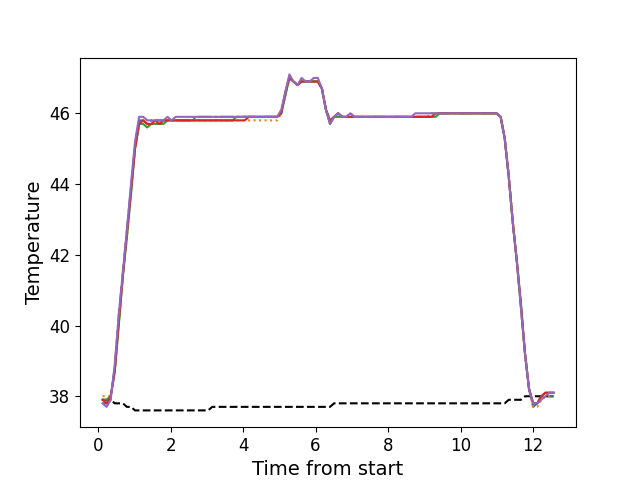

The data file committed next to this chart (first rows):
, times, neutral, z1, z2, z3, z4, z5
0, 0.1226, 37.9, 37.8, 38.0, 37.9, 37.9, 37.8
1, 0.2342, 37.9, 37.8, 38.0, 37.9, 37.8, 37.7
2, 0.3464, 37.9, 37.9, 38.0, 38.0, 38.0, 37.9
3, 0.459, 37.8, 38.8, 38.7, 38.7, 38.7, 38.9
4, 0.5706, 37.8, 40.3, 40.1, 40.0, 40.1, 40.3
5, 0.683, 37.8, 41.5, 41.4, 41.4, 41.4, 41.5
6, 0.7946, 37.7, 42.7, 42.5, 42.5, 42.6, 42.7
7, 0.9072, 37.7, 43.9, 43.8, 43.7, 43.8, 44.0
8, 1.019, 37.6, 45.1, 45.0, 45.0, 45.0, 45.2
9, 1.131, 37.6, 45.8, 45.7, 45.7, 45.7, 45.9
10, 1.243, 37.6, 45.8, 45.8, 45.7, 45.8, 45.9
11, 1.356, 37.6, 45.7, 45.7, 45.6, 45.7, 45.8
12, 1.467, 37.6, 45.8, 45.7, 45.7, 45.7, 45.8
13, 1.579, 37.6, 45.8, 45.8, 45.7, 45.8, 45.8
14, 1.692, 37.6, 45.8, 45.7, 45.7, 45.7, 45.8
15, 1.803, 37.6, 45.8, 45.8, 45.7, 45.8, 45.8
16, 1.916, 37.6, 45.8, 45.8, 45.8, 45.8, 45.9
17, 2.027, 37.6, 45.8, 45.8, 45.8, 45.8, 45.8
18, 2.14, 37.6, 45.8, 45.8, 45.8, 45.8, 45.9
19, 2.251, 37.6, 45.8, 45.8, 45.8, 45.8, 45.9
20, 2.364, 37.6, 45.8, 45.8, 45.8, 45.8, 45.9
21, 2.475, 37.6, 45.8, 45.8, 45.8, 45.8, 45.9
22, 2.588, 37.6, 45.8, 45.8, 45.8, 45.8, 45.9
23, 2.7, 37.6, 45.9, 45.8, 45.8, 45.8, 45.9
24, 2.812, 37.6, 45.9, 45.8, 45.8, 45.8, 45.9
25, 2.924, 37.6, 45.9, 45.8, 45.8, 45.8, 45.9
26, 3.036, 37.6, 45.9, 45.8, 45.8, 45.8, 45.9
27, 3.148, 37.7, 45.9, 45.8, 45.8, 45.8, 45.9
28, 3.261, 37.7, 45.9, 45.8, 45.8, 45.8, 45.9
29, 3.373, 37.7, 45.9, 45.8, 45.8, 45.8, 45.9
30, 3.484, 37.7, 45.9, 45.8, 45.8, 45.8, 45.9
31, 3.597, 37.7, 45.9, 45.8, 45.8, 45.8, 45.9
32, 3.709, 37.7, 45.9, 45.8, 45.8, 45.8, 45.9
33, 3.82, 37.7, 45.9, 45.8, 45.9, 45.8, 45.9
34, 3.933, 37.7, 45.9, 45.8, 45.9, 45.8, 45.9
35, 4.044, 37.7, 45.9, 45.8, 45.9, 45.8, 45.9
36, 4.157, 37.7, 45.9, 45.8, 45.9, 45.9, 45.9
37, 4.269, 37.7, 45.9, 45.8, 45.9, 45.9, 45.9
38, 4.381, 37.7, 45.9, 45.8, 45.9, 45.9, 45.9
39, 4.493, 37.7, 45.9, 45.8, 45.9, 45.9, 45.9
40, 4.605, 37.7, 45.9, 45.8, 45.9, 45.9, 45.9
41, 4.718, 37.7, 45.9, 45.8, 45.9, 45.9, 45.9
42, 4.829, 37.7, 45.9, 45.8, 45.9, 45.9, 45.9
43, 4.941, 37.7, 45.9, 45.8, 45.9, 45.9, 45.9
44, 5.053, 37.7, 46.0, 46.0, 46.0, 46.0, 46.1
45, 5.166, 37.7, 46.6, 46.5, 46.5, 46.6, 46.6
46, 5.277, 37.7, 47.0, 47.0, 47.0, 47.0, 47.1
47, 5.389, 37.7, 46.9, 46.9, 46.9, 46.9, 46.9
48, 5.501, 37.7, 46.8, 46.8, 46.8, 46.8, 46.8
49, 5.613, 37.7, 46.9, 46.9, 46.9, 46.9, 47.0
50, 5.726, 37.7, 46.9, 46.9, 46.9, 46.9, 46.9
51, 5.838, 37.7, 46.9, 46.9, 46.9, 46.9, 46.9
52, 5.95, 37.7, 46.9, 46.9, 46.9, 46.9, 47.0
53, 6.062, 37.7, 46.9, 46.9, 46.9, 46.9, 47.0
54, 6.173, 37.7, 46.7, 46.7, 46.7, 46.7, 46.7
55, 6.286, 37.7, 46.1, 46.1, 46.1, 46.1, 46.1
56, 6.398, 37.7, 45.8, 45.7, 45.7, 45.8, 45.7
57, 6.51, 37.8, 45.9, 45.9, 45.9, 45.9, 45.9
58, 6.622, 37.8, 46.0, 45.9, 45.9, 46.0, 46.0
59, 6.735, 37.8, 45.9, 45.9, 45.9, 45.9, 45.9
... 52 more rows
